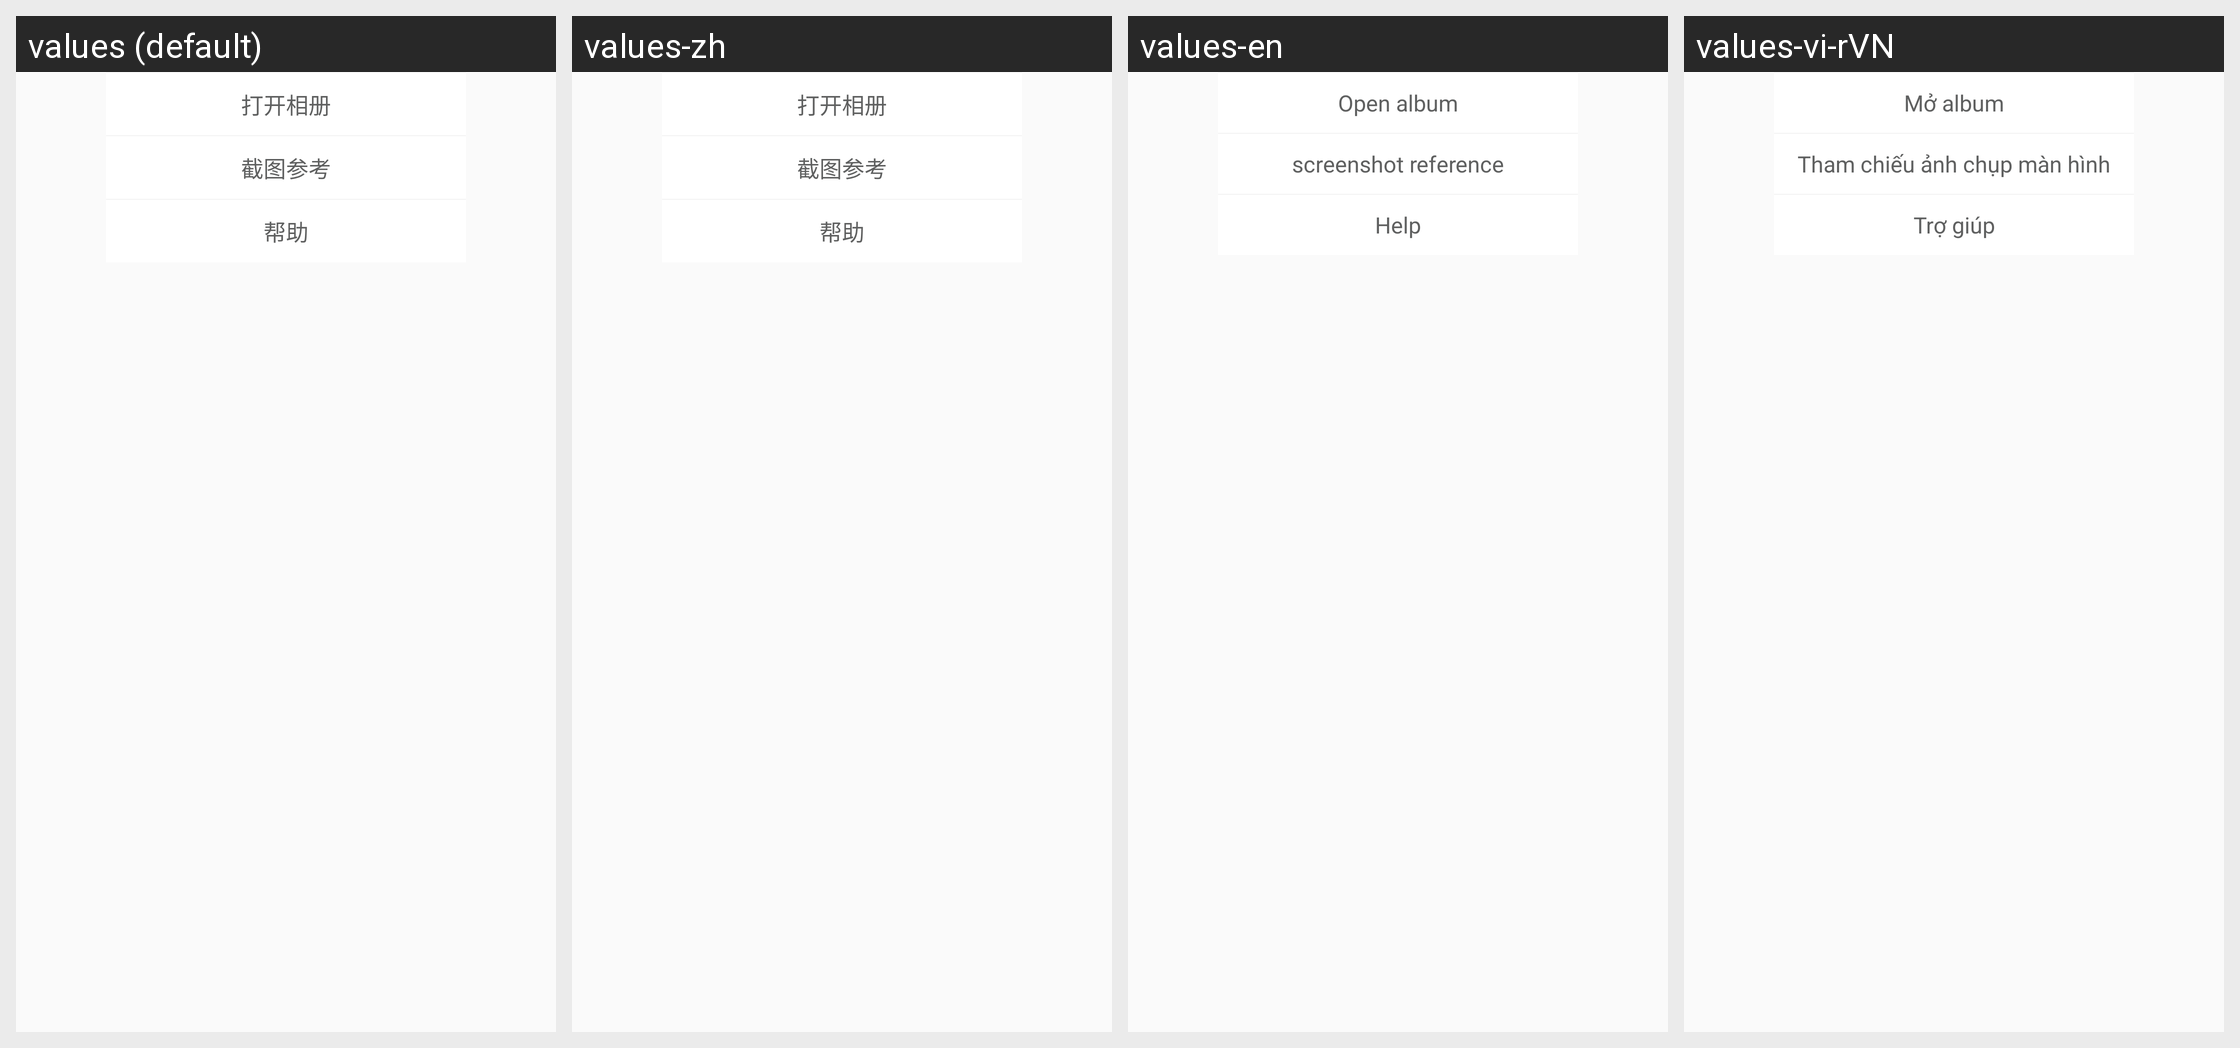

The same Android screen rendered under several of its app's locales, left to right. List the strings drawn on it with the default value and each locale's translation.
Android screen res/layout/dialog_post_screenshot.xml rendered under 4 locales, left to right: values (default), values-zh, values-en, values-vi-rVN. Device: Nexus 5 (rendered at 1080×1920; each locale shown at half size, 540×960, under a caption strip naming it); theme AppTheme.
Other locales in the repository, not shown: values-ko.
Strings drawn on this screen, with the default value and each locale's value (text and hints the layout hard-codes, and strings that could not be matched under every locale, appear in the picture but are not listed):

robin241
  values: 打开相册
  values-zh: 打开相册
  values-en: Open album
  values-vi-rVN: Mở album

screenshot_reference
  values: 截图参考
  values-zh: 截图参考
  values-en: screenshot reference
  values-vi-rVN: Tham chiếu ảnh chụp màn hình

robin243
  values: 帮助
  values-zh: 帮助
  values-en: Help
  values-vi-rVN: Trợ giúp
